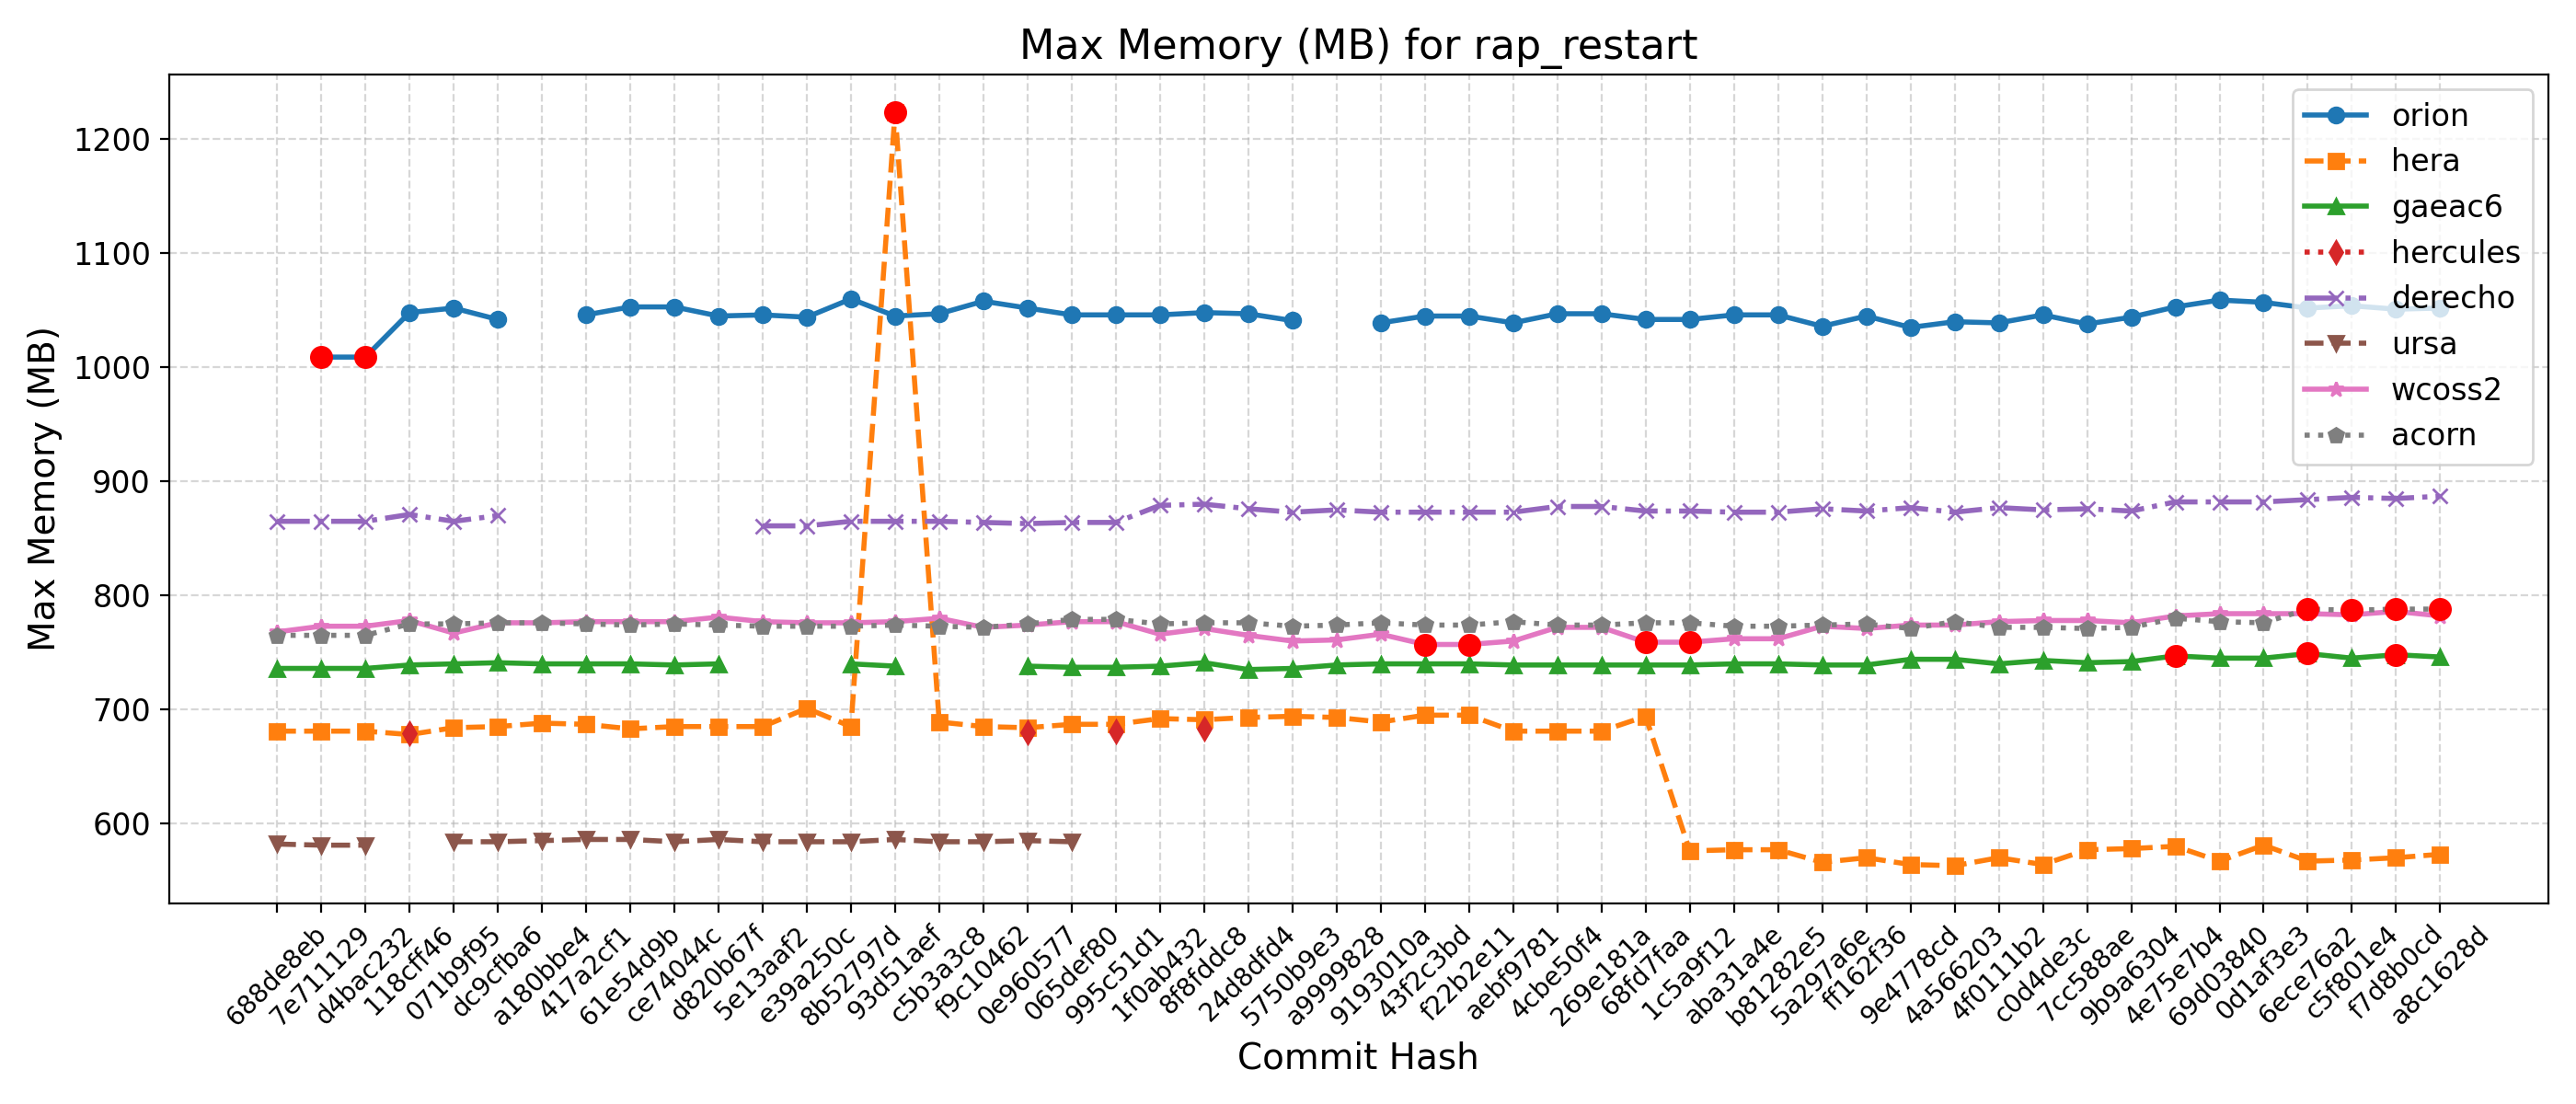

Data behind this chart, as committed beside it:
Hash, Date, Message, orion, hera, gaeac6, hercules, derecho, ursa, wcoss2, acorn
688de8eb, 2025-09-04, Fix default cdmbgwd settings (#2788), , 681, 736, , 865, 582, 768, 765
7e711129, 2025-09-02, Use container with spack stack 1.9.2 (#2…, 1009, 681, 736, , 865, 581, 773, 765
d4bac232, 2025-08-29, MPAS dycore + Atmosphere Generalization …, 1009, 681, 736, , 865, 581, 773, 765
118cff46, 2025-08-25, Add FV3 grid mask for regional domains t…, 1048, 678, 739, 679, 871, , 778, 775
071b9f95, 2025-08-22, Fix Restart IAU and Ultra-Low Reproducib…, 1052, 684, 740, , 865, 584, 767, 775
dc9cfba6, 2025-08-19, Update CICE through 2025-07 and switch t…, 1042, 685, 741, , 870, 584, 776, 776
a180bbe4, 2025-08-15, FV3: Fix Prate_avg and UPP call freq + F…, , 688, 740, , , 585, 776, 776
417a2cf1, 2025-08-13, Fix conus13km tests restart and decompos…, 1046, 687, 740, , , 586, 777, 775
61e54d9b, 2025-08-11, Add two-way ocean-wave coupling feature …, 1053, 683, 740, , , 586, 777, 774
ce74044c, 2025-08-06, Create a user-friendly "process model" t…, 1053, 685, 739, , , 584, 777, 775
d820b67f, 2025-08-01, Update GOCART to v2.4.3 (#2819), 1045, 685, 740, , , 586, 781, 774
5e13aaf2, 2025-07-29, Update DATM meshes and switch to bilinea…, 1046, 685, , , 861, 584, 777, 773
e39a250c, 2025-07-24, Update FV3 hash to include UPP ss192/Urs…, 1044, 701, , , 861, 584, 776, 773
8b52797d, 2025-07-21, Combination of 2684,2707,2771 (MERRA2 3-…, 1060, 685, 740, , 865, 584, 776, 773
93d51aef, 2025-07-17, Exporting Canopy Variables from AQM to F…, 1045, 1224, 738, , 865, 586, 777, 774
c5b3a3c8, 2025-07-14, GFDLMP-v3 and TEMPO MP microphysics (#25…, 1047, 689, , , 865, 584, 780, 773
f9c10462, 2025-07-11, Combination of several CCPP-physics PRs …, 1058, 685, , , 864, 584, 772, 772
0e960577, 2025-07-09, Combination #2777 (maintask writes CMEPS…, 1052, 684, 738, 680, 863, 585, 774, 775
065def80, 2025-07-07, Port UFS-WM to Ursa (#2471), 1046, 687, 737, , 864, 584, 777, 779
995c51d1, 2025-07-03, Upgrade UFS-WM to spack-stack/1.9.2 (#26…, 1046, 687, 737, 681, 864, , 777, 779
1f0ab432, 2025-07-01, Reduce WW3 memory use (#2624), 1046, 692, 738, , 879, , 766, 775
8f8fddc8, 2025-06-30, Bring in scale-aware 3DTKE related chang…, 1048, 691, 741, 683, 880, , 771, 776
24d8dfd4, 2025-06-26, Slight modification in orographic gravit…, 1047, 693, 735, , 876, , 765, 776
5750b9e3, 2025-06-20, gcycle update (#2747), 1041, 694, 736, , 873, , 760, 773
a9999828, 2025-06-12, Add a new parameter in dycore to control…, , 693, 739, , 875, , 761, 774
9193010a, 2025-06-06, In Noah-MP, set zero for canopy liquid a…, 1039, 689, 740, , 873, , 766, 776
43f2c3bd, 2025-06-04, Urgent Documentation Update for HSD Capa…, 1045, 695, 740, , 873, , 757, 774
f22b2e11, 2025-06-02, Bug fix for surface roughness calculatio…, 1045, 695, 740, , 873, , 757, 774
aebf9781, 2025-05-27, Fix bug to improve wave initialization b…, 1039, 681, 739, , 873, , 760, 777
4cbe50f4, 2025-05-23, Add idealized, regional tropical cyclone…, 1047, 681, 739, , 878, , 772, 774
269e181a, 2025-05-23, Add GFSv17 IAU restart tests without wav…, 1047, 681, 739, , 878, , 772, 774
68fd7faa, 2025-05-15, Enable Hera, Hercules Gnu tests: cpld_de…, 1042, 694, 739, , 874, , 759, 776
1c5a9f12, 2025-05-09, Add "ultra low" coupled configurations t…, 1042, 576, 739, , 874, , 759, 776
aba31a4e, 2025-05-06, Resolve miscellaneous WM issues and upda…, 1046, 577, 740, , 873, , 762, 773
b81282e5, 2025-05-05, Switch to vector remapping and bilinear …, 1046, 577, 740, , 873, , 762, 773
5a297a6e, 2025-05-02, improve coupled model startup cost for w…, 1036, 566, 739, , 876, , 773, 774
ff162f36, 2025-05-01, NSSL MP scheme updates + Stochastic Phys…, 1045, 570, 739, , 874, , 771, 775
9e4778cd, 2025-04-25, Loosen restriction on optional arguments…, 1035, 564, 744, , 877, , 774, 771
4a566203, 2025-04-23, CMake Atmosphere Dycore Generalization +…, 1040, 563, 744, , 873, , 774, 777
4f0111b2, 2025-04-21, Add CMEPS log file at restart write; IAU…, 1039, 570, 740, , 877, , 777, 772
c0d4de3c, 2025-04-18, Update mom6 to its main repository 20250…, 1046, 564, 743, , 875, , 778, 772
7cc588ae, 2025-04-16, Add PIO configuration variables for CMEP…, 1038, 577, 741, , 876, , 778, 771
9b9a6304, 2025-04-11, Memcheck fixes (#2655), 1044, 578, 742, , 874, , 776, 772
4e75e7b4, 2025-04-10, Update upp submodule to the latest UPP (…, 1053, 580, 747, , 882, , 782, 780
69d03840, 2025-04-07, Use ESMF Redist instead of Remap for FV3…, 1059, 567, 745, , 882, , 784, 777
0d1af3e3, 2025-04-02, Convert GFS DDTs from blocked data struc…, 1057, 581, 745, , 882, , 784, 776
6ece76a2, 2025-03-28, Update WW3  by merging develop  as of 20…, 1052, 567, 749, , 884, , 784, 788
c5f801e4, 2025-03-27, Sync CDEPS and CMEPS to ESCOMP (#2664), 1054, 568, 745, , 886, , 783, 787
f7d8b0cd, 2025-03-26, Add support for FV3 native grid (cubed s…, 1051, 570, 748, , 885, , 786, 788
a8c1628d, 2025-03-24, Introduce prognostic updraft velocity to…, 1052, 573, 746, , 887, , 782, 788
